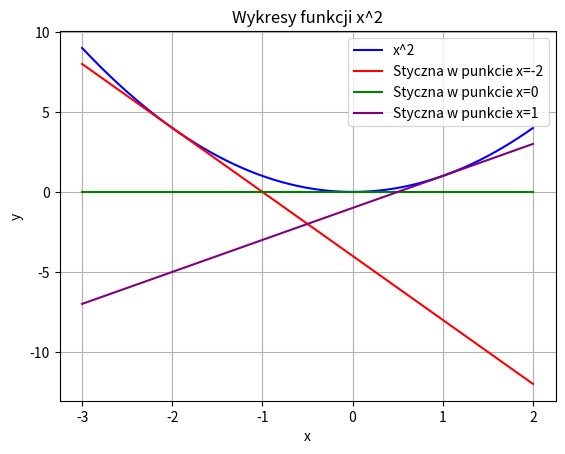

This chart was generated by the following Python code:
import numpy as np
import matplotlib.pyplot as plt

def f(x):
    return x**2

# Definiowanie pochodnej funkcji
def df(x):
    return 2*x

points = [-2, 0, 1]

x = np.linspace(-3,2, 400)
plt.plot(x, x**2, label='x^2', color='blue')

for i, color in zip(points, ['red', 'green', 'purple']):
    y = df(i)*(x - i) + f(i)
    plt.plot(x, y, label=f"Styczna w punkcie x={i}", color=color)

plt.title('Wykresy funkcji x^2')
plt.xlabel('x')
plt.ylabel('y')
plt.legend()
plt.grid(True)
plt.show()